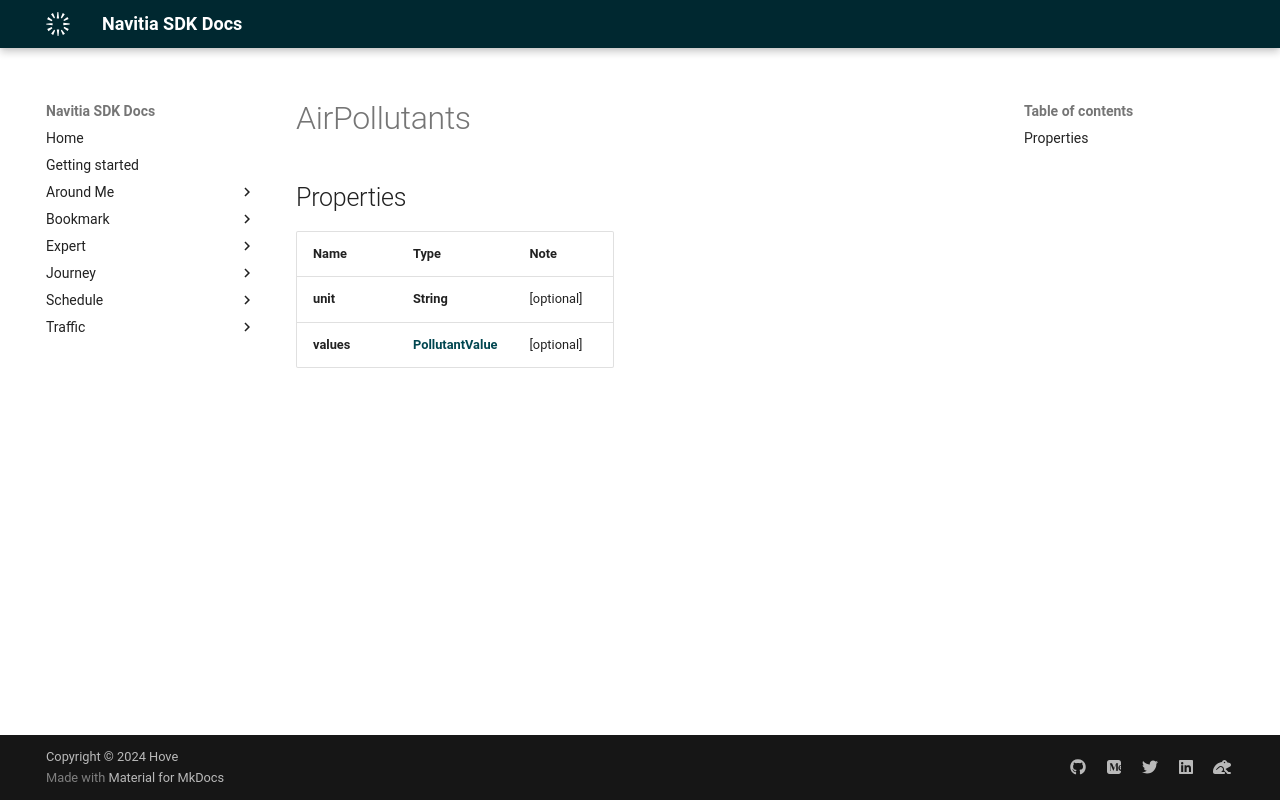

repository: hove-io/navitia_sdk_docs · page: expert/android/model/AirPollutants/index.html · generator: mkdocs

# AirPollutants

## Properties

Name | Type | Note
---- | ---- | ----
**unit** | **String** | [optional] 
**values** | [**PollutantValue**](PollutantValue.md) | [optional] 
